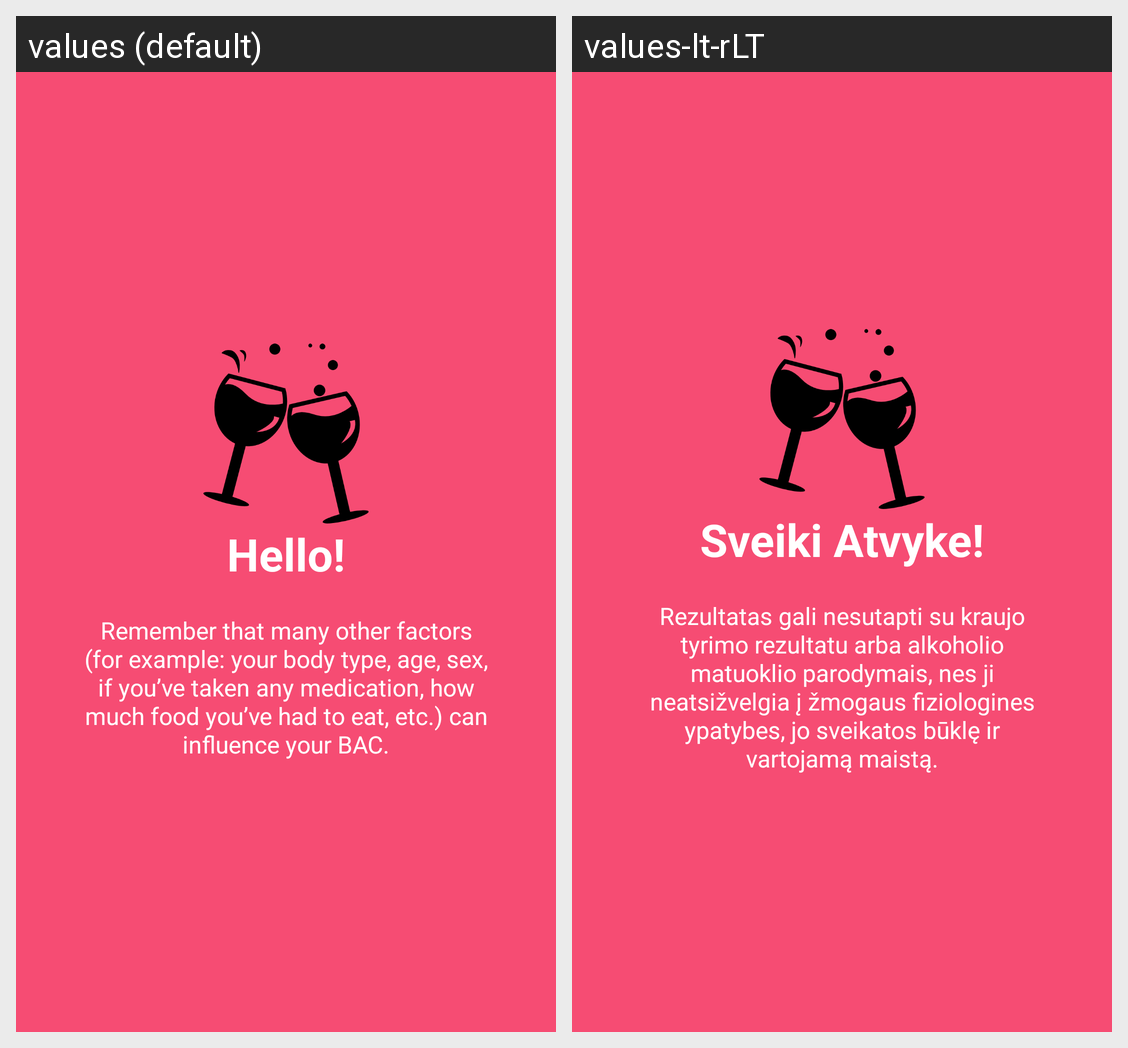

Locale-by-locale string values for the Android screen shown in this grid:
Android screen res/layout/welcome_slide1.xml rendered under 2 locales, left to right: values (default), values-lt-rLT. Device: Nexus 5 (rendered at 1080×1920; each locale shown at half size, 540×960, under a caption strip naming it); theme AppTheme.
Strings drawn on this screen, with the default value and each locale's value (text and hints the layout hard-codes, and strings that could not be matched under every locale, appear in the picture but are not listed):

slide_1_title
  values: Hello!
  values-lt-rLT: Sveiki Atvyke!

slide_1_desc
  values: Remember that many other factors (for example: your body type, age, sex, if you’ve taken any medication, how much food you’ve had to eat, etc.) can influence your BAC.
  values-lt-rLT: Rezultatas gali nesutapti su kraujo tyrimo rezultatu arba alkoholio matuoklio parodymais, nes ji neatsižvelgia į žmogaus fiziologines ypatybes, jo sveikatos būklę ir vartojamą maistą.
